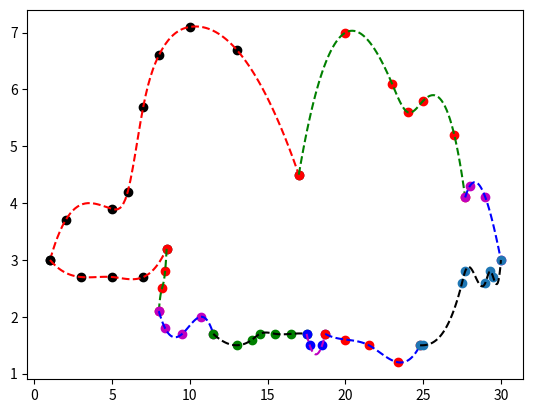

The matplotlib source for this figure:
import numpy as np
import scipy.interpolate as spi
import matplotlib.pyplot as plt

#Ejercicio Splines
# [redacted]
#Principales referencias durante el desarrollo del codigo:
#https://docs.scipy.org/doc/scipy/reference/tutorial/interpolate.html
#https://docs.scipy.org/doc/scipy/reference/generated/scipy.interpolate.splprep.html#scipy.interpolate.splprep
#https://docs.scipy.org/doc/scipy/reference/generated/scipy.interpolate.splev.html#scipy.interpolate.splev

#Primera curva
x0 = np.array([1, 2, 5, 6, 7, 8, 10, 13, 17], float)
y0 = np.array([3, 3.7, 3.9, 4.2, 5.7, 6.6, 7.1, 6.7, 4.5], float)
s0 = spi.splrep(x0, y0)
xn0 = np.linspace(1, 17, 100)
yn0 = spi.splev(xn0, s0)
#Segunda curva
x1 = np.array([17, 20, 23, 24, 25, 27, 27.7], float)
y1 = np.array([4.5, 7, 6.1, 5.6, 5.8, 5.2, 4.1], float)
s1 = spi.splrep(x1, y1)
xn1 = np.linspace(17, 27.7, 100)
yn1 = spi.splev(xn1, s1)
#Tercera curva
x2 = np.array([27.7, 28, 29, 30], float)
y2 = np.array([4.1, 4.3, 4.1, 3], float)
s2 = spi.splrep(x2, y2)
xn2 = np.linspace(27.7, 30, 100)
yn2 = spi.splev(xn2, s2)
#(Inferior) Primera curva
xi0 = np.array([1,3,5,7,8.5], float)
yi0 = np.array([3,2.7,2.7,2.7,3.2], float)
si0 = spi.splrep(xi0, yi0)
xni0 = np.linspace(1, 8.5, 100)
yni0 = spi.splev(xni0, si0)
#(Inferior) Segunda curva
xi1 = np.array([8,8.2,8.4,8.5], float)
yi1 = np.array([2.1,2.5,2.8,3.2], float)
si1 = spi.splrep(xi1, yi1)
xni1 = np.linspace(8, 8.5, 100)
yni1 = spi.splev(xni1, si1)
#(Inferior) Tercera curva
xi2 = np.array([8,8.4,9.5,10.7,11.5], float)
yi2 = np.array([2.1,1.8,1.7,2,1.7], float)
si2 = spi.splrep(xi2, yi2)
xni2 = np.linspace(8, 11.5, 100)
yni2 = spi.splev(xni2, si2)
#(Inferior) Cuarta curva
xi3 = np.array([11.5,13,14,14.5,15.5,16.5,17.5], float)
yi3 = np.array([1.7,1.5,1.6,1.7,1.7,1.7,1.7], float)
si3 = spi.splrep(xi3, yi3)
xni3 = np.linspace(11.5, 17.5, 100)
yni3 = spi.splev(xni3, si3)
#(Inferior) Quinta curva
xi4 = np.array([17.5, 17.7,18.5,18.7], float)
yi4 = np.array([1.7,1.5,1.5,1.7], float)
si4 = spi.splrep(xi4, yi4)
xni4 = np.linspace(17.5, 18.7, 100)
yni4 = spi.splev(xni4, si4)
#(Inferior) Sexta curva
xi5 = np.array([18.7,20,21.5,23.4,24.8], float)
yi5 = np.array([1.7,1.6,1.5,1.2,1.5], float)
si5 = spi.splrep(xi5, yi5)
xni5 = np.linspace(18.7, 24.8, 100)
yni5 = spi.splev(xni5, si5)
#(Inferior) Septima curva
xi6 = np.array([24.8,25,27.5,27.7,29,29.3,29.5, 30], float)
yi6 = np.array([1.5,1.5,2.6,2.8,2.6, 2.8,2.7,3], float)
si6 = spi.splrep(xi6, yi6)
xni6 = np.linspace(24.8, 30, 100)
yni6 = spi.splev(xni6, si6)


#Grafica de acuerdo con los resultados
plt.plot(x0, y0, 'ko', xn0, yn0, 'r--', x1, y1, 'ro', xn1, yn1, 'g--', x2, y2, 'mo', xn2, yn2, 'b--')
plt.plot(xi0, yi0, 'ko', xni0, yni0, 'r--', xi1, yi1, 'ro', xni1, yni1, 'g--', xi2, yi2, 'mo', xni2, yni2, 'b--', xi3, yi3, 'go', xni3, yni3, 'k--', xi4, yi4, 'bo', xni4, yni4, 'm--',xi5, yi5, 'ro', xni5, yni5, 'b--',xi6, yi6, 'o', xni6, yni6, 'k--')
plt.show()